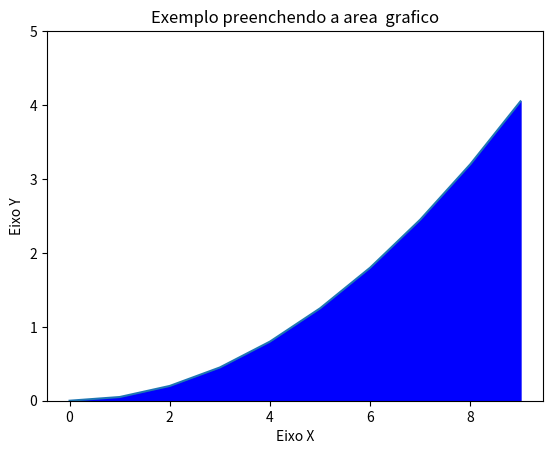

Recreate this plot in Python.
import matplotlib.pyplot as plt
import numpy as np


x = np.arange(0, 10)
y = 0.05 * x * x


plt.ylim(0, 5)
plt.plot(x, y)
plt.fill_between(x, y, color='b', alpha=1)
# plt.interactive()

# para adicionar um titulo ao grafico
plt.title("Exemplo preenchendo a area  grafico")

# para adicionar uma label ao eixo x
plt.xlabel("Eixo X")

# para adicionar uma label ao eixo y
plt.ylabel("Eixo Y")

# faz mostrar o grafico
plt.show()

# simple cores para mais info sobre colre https://matplotlib.org/stable/users/explain/colors/
# 'b' as blue
# 'g' as green
# 'r' as red
# 'c' as cyan
# 'm' as magenta
# 'y' as yellow
# 'k' as black
# 'w' as white
